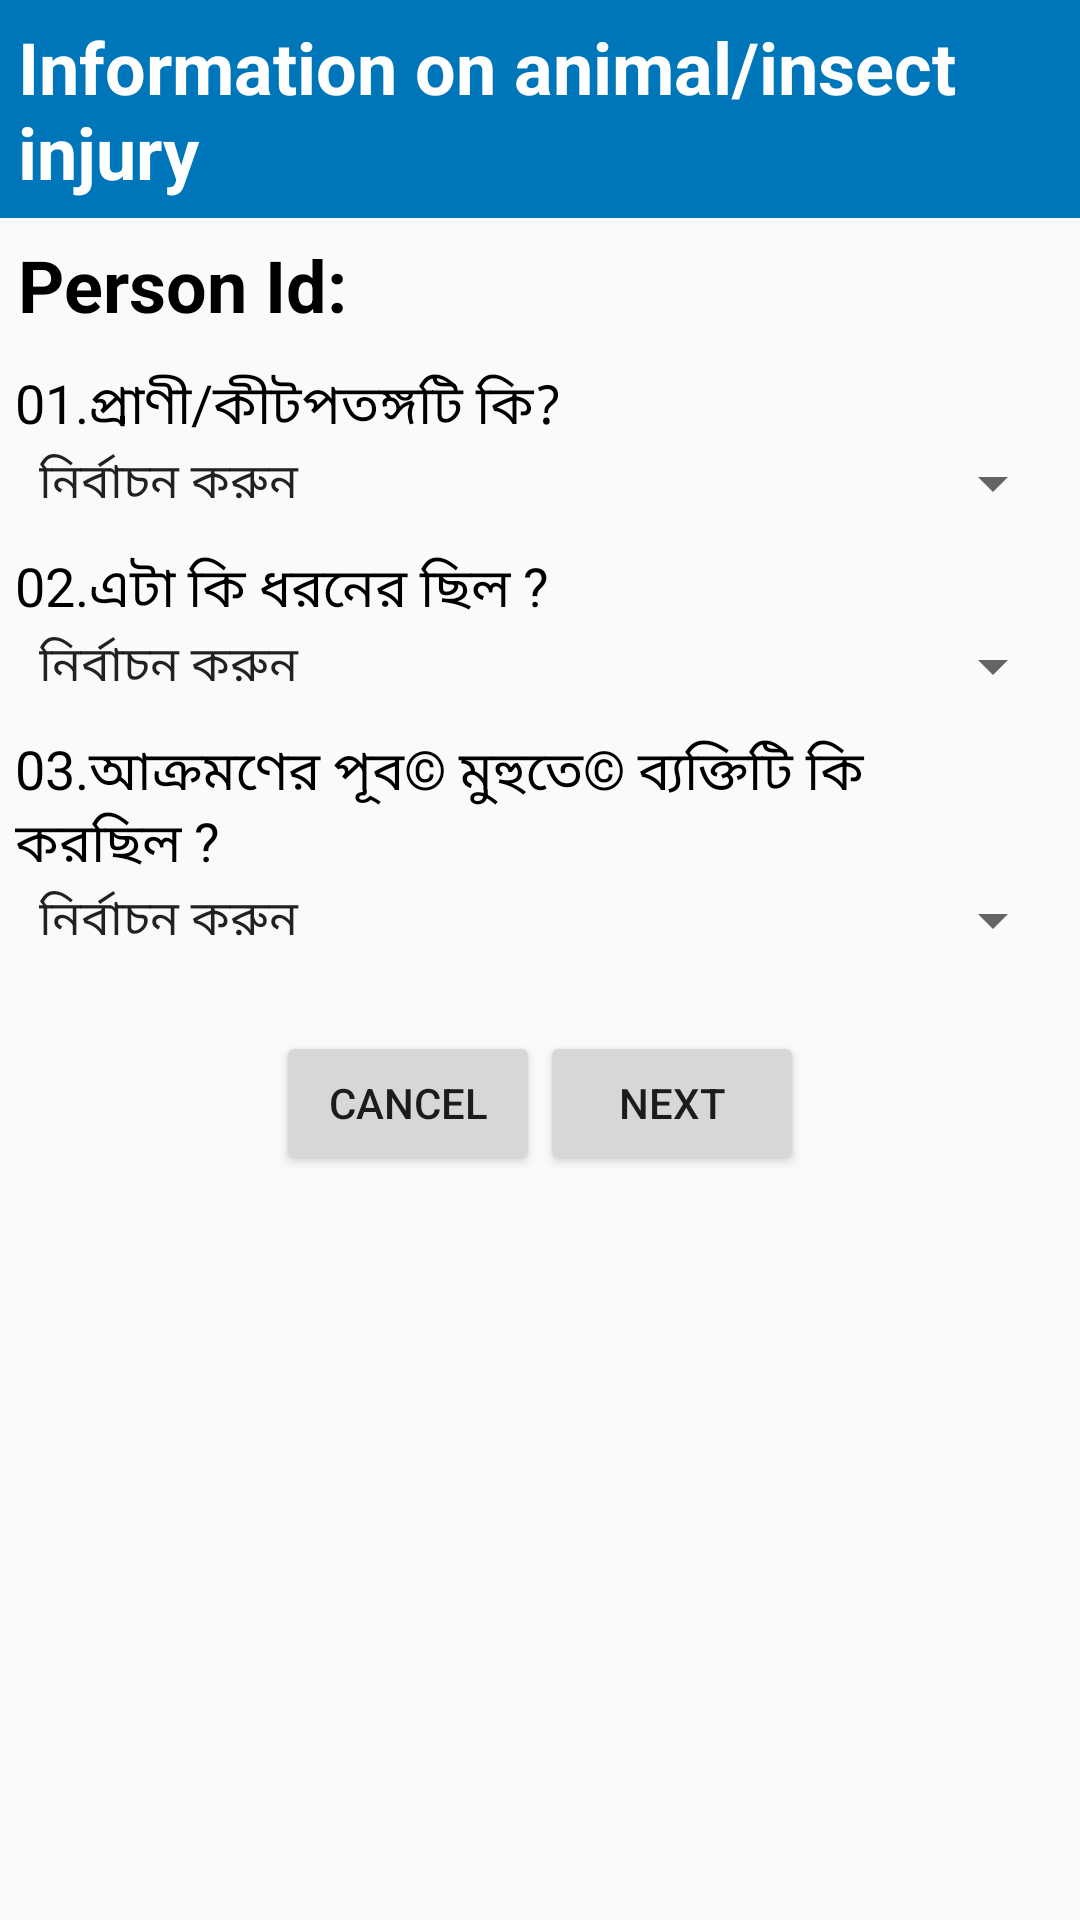

Android layout source for this screen:
<!-- AndroidManifest.xml: application theme AppTheme -->
<!-- res/layout/activity_insect_injury.xml -->
<?xml version="1.0" encoding="utf-8"?>
<LinearLayout xmlns:android="http://schemas.android.com/apk/res/android"
    xmlns:tools="http://schemas.android.com/tools"
    android:layout_width="match_parent"
    android:layout_height="match_parent"
    android:orientation="vertical"
    tools:context="com.alhikmah.ciprb.InsectInjuryActivity">

    <LinearLayout
        android:id="@+id/layout_header"
        android:layout_width="fill_parent"
        android:layout_height="wrap_content"
        android:background="@color/heading_bg"
        android:gravity="center"
        android:orientation="horizontal">

        <TextView
            android:id="@+id/textView_heading"
            android:layout_width="wrap_content"
            android:layout_height="wrap_content"
            android:padding="6dp"
            android:text="Information on animal/insect injury"
            android:textColor="@android:color/white"
            android:textSize="24sp"
            android:textStyle="bold" />

    </LinearLayout>

    <LinearLayout
        android:id="@+id/head_info"
        android:layout_width="fill_parent"
        android:layout_height="wrap_content"
        android:orientation="vertical">

        <TextView
            android:id="@+id/textView_person_id"
            android:layout_width="wrap_content"
            android:layout_height="wrap_content"
            android:padding="6dp"
            android:text="@string/person_id"
            android:textColor="@android:color/black"
            android:textSize="24sp"
            android:textStyle="bold" />


    </LinearLayout>

    <LinearLayout
        android:layout_width="fill_parent"
        android:layout_height="wrap_content"
        android:orientation="vertical"
        android:padding="5dp">

        <TextView
            android:id="@+id/insect1"
            android:layout_width="wrap_content"
            android:layout_height="wrap_content"
            android:layout_centerVertical="true"
            android:text="@string/insect1"
            android:textColor="@android:color/black"
            android:textSize="18sp" />


        <Spinner
            android:id="@+id/spinner_t01"
            android:layout_width="match_parent"
            android:layout_height="wrap_content"
            android:layout_gravity="center_horizontal"
            android:entries="@array/insect1"
            android:focusable="false"
            android:spinnerMode="dropdown" />
    </LinearLayout>

    <LinearLayout
        android:layout_width="fill_parent"
        android:layout_height="wrap_content"
        android:orientation="vertical"
        android:padding="5dp">

        <TextView
            android:id="@+id/insect2"
            android:layout_width="wrap_content"
            android:layout_height="wrap_content"
            android:layout_centerVertical="true"
            android:text="@string/insect2"
            android:textColor="@android:color/black"
            android:textSize="18sp" />


        <Spinner
            android:id="@+id/spinner_t02"
            android:layout_width="match_parent"
            android:layout_height="wrap_content"
            android:layout_gravity="center_horizontal"
            android:entries="@array/insect2"
            android:focusable="false"
            android:spinnerMode="dropdown" />
    </LinearLayout>

    <LinearLayout
        android:layout_width="fill_parent"
        android:layout_height="wrap_content"
        android:orientation="vertical"
        android:padding="5dp">

        <TextView
            android:id="@+id/insect3"
            android:layout_width="wrap_content"
            android:layout_height="wrap_content"
            android:layout_centerVertical="true"
            android:text="@string/insect3"
            android:textColor="@android:color/black"
            android:textSize="18sp" />


        <Spinner
            android:id="@+id/spinner_t03"
            android:layout_width="match_parent"
            android:layout_height="wrap_content"
            android:layout_gravity="center_horizontal"
            android:entries="@array/insect3"
            android:focusable="false"
            android:spinnerMode="dropdown" />
    </LinearLayout>

    <LinearLayout
        android:layout_width="fill_parent"
        android:layout_height="wrap_content"
        android:gravity="center"
        android:orientation="horizontal"
        android:padding="20dp">

        <Button
            android:id="@+id/button_cancel"
            android:layout_width="wrap_content"
            android:layout_height="match_parent"
            android:gravity="center"
            android:text="Cancel">

        </Button>

        <Button
            android:id="@+id/button_next"
            android:layout_width="wrap_content"
            android:layout_height="match_parent"
            android:gravity="center"
            android:text="Next">

        </Button>

    </LinearLayout>

</LinearLayout>
<!-- resources referenced by this layout -->
<resources>
  <string-array name="insect1">
          <item>  নির্বাচন করুন</item>
          <item>01. পোষা কুকুর</item>
          <item>02.  কুকুর</item>
          <item>03. পোষা বিড়াল</item>
          <item>04. রাস্তার বিড়াল </item>
          <item>05. সাপ</item>
          <item>06. শিয়াল</item>
          <item>07. গরু</item>
          <item>08. মহিষ</item>
          <item>09. ভিমরুল</item>
          <item>10. বোলতা</item>
          <item>11. মৌমাছি</item>
          <item>97. অন্যান্য   </item>
          <item>99.  জানা নেই</item>
  
      </string-array>
  <string-array name="insect2">
          <item>  নির্বাচন করুন</item>
          <item>1. কামড়/আঁচড়</item>
          <item>2. হুল ফুটানো </item>
          <item>3. লাথি</item>
          <item>4. পায়ের তলায় পড়া</item>
          <item>5. শিং বা মাথা দিয়ে আঘাত</item>
          <item>97. অন্যান্য </item>
          <item>99.  জানা নেই</item>
  
      </string-array>
  <string-array name="insect3">
          <item>  নির্বাচন করুন</item>
          <item>1.খেলা/বিরক্ত করার কারনে </item>
          <item>2.খাওয়ানো</item>
          <item>3.কাজে ব্যবহার করা হচ্ছিল</item>
          <item>4.বিরক্ত করা ছাড়াই</item>
          <item>97.অন্যান্য</item>
          <item>99.  জানা নেই</item>
      </string-array>
  <color name="heading_bg">#0076BA</color>
  <string name="insect1">01.প্রাণী/কীটপতঙ্গটি কি?</string>
  <string name="insect2">02.এটা কি ধরনের ছিল ?</string>
  <string name="insect3">03.আক্রমণের পূব© মুহুতে© ব্যক্তিটি কি করছিল ?</string>
  <string name="person_id">Person Id:</string>
  <style name="AppTheme" parent="Theme.AppCompat.Light.DarkActionBar">
          
          <item name="colorPrimary">@color/colorPrimary</item>
          <item name="colorPrimaryDark">@color/colorPrimaryDark</item>
          <item name="colorAccent">@color/colorAccent</item>
      </style>
  <color name="colorPrimary">#3F51B5</color>
  <color name="colorPrimaryDark">#303F9F</color>
  <color name="colorAccent">#FF4081</color>
</resources>
